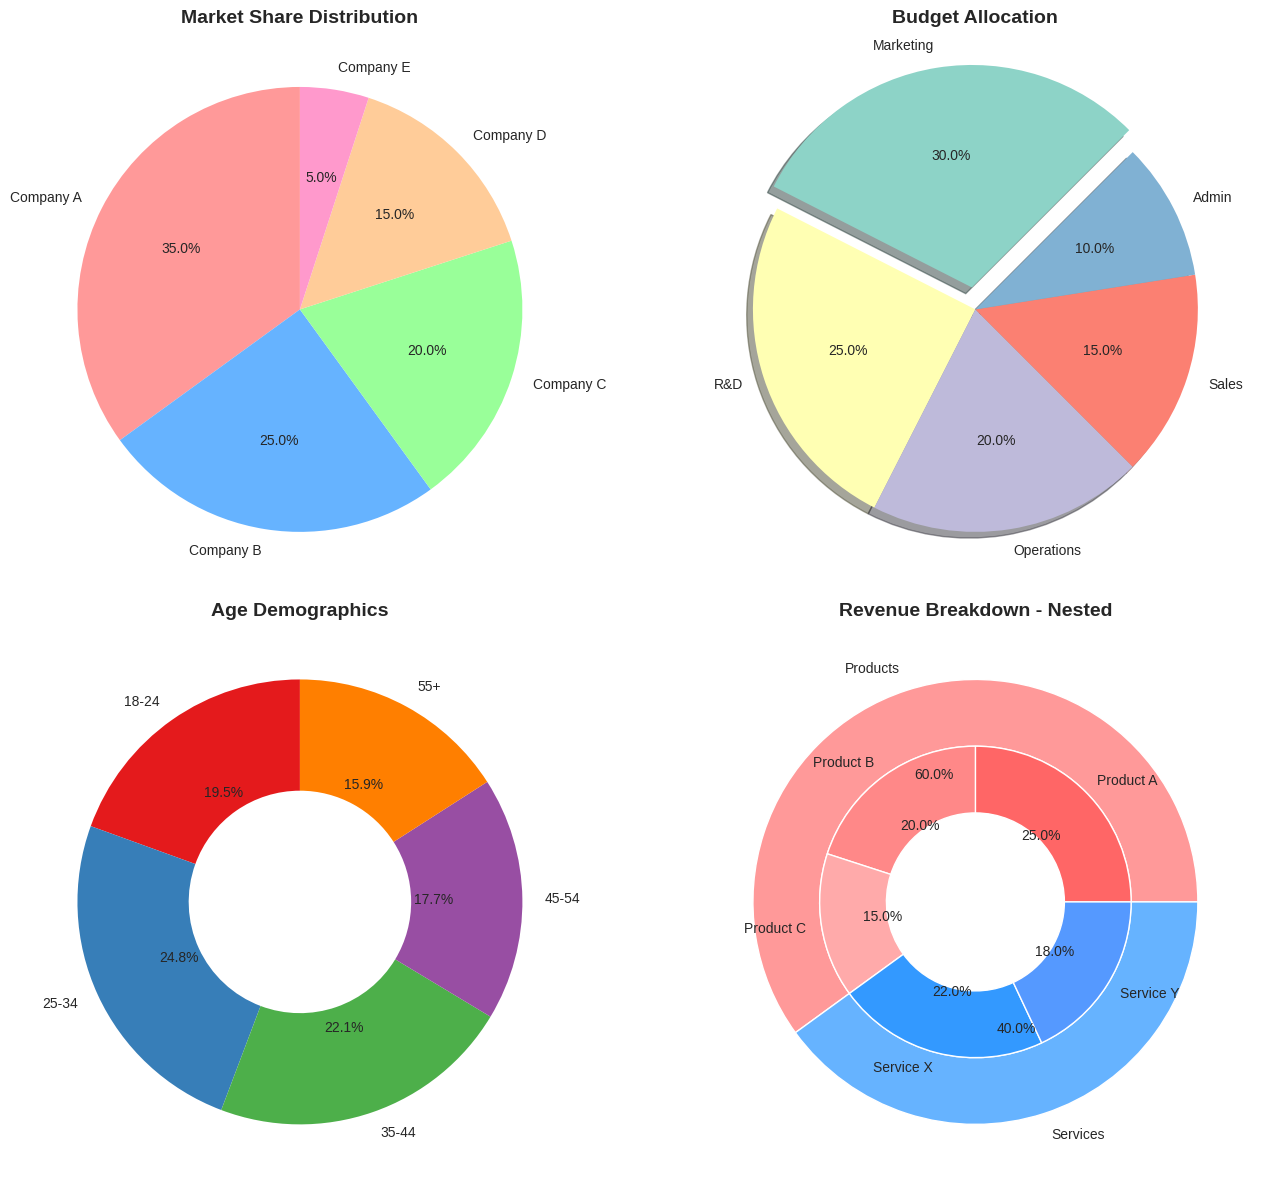
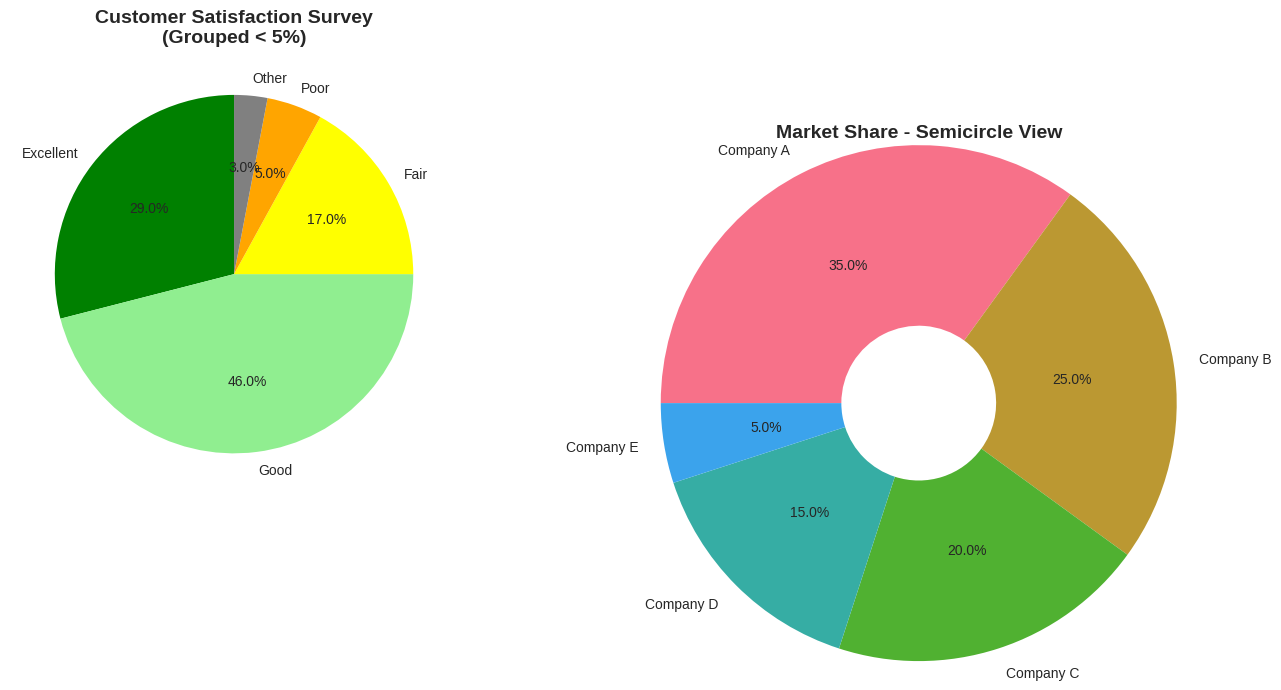

These figures' Python source, in order:
# Import necessary libraries
import numpy as np
import pandas as pd
import matplotlib.pyplot as plt
import seaborn as sns
import warnings
warnings.filterwarnings('ignore')

# Set style for better-looking plots
plt.style.use('seaborn-v0_8-darkgrid')
sns.set_palette("husl")

# Set random seed for reproducibility
np.random.seed(42)


# Sample data for pie charts
market_share = {
    'Company A': 35,
    'Company B': 25,
    'Company C': 20,
    'Company D': 15,
    'Company E': 5
}

budget_allocation = {
    'Marketing': 30,
    'R&D': 25,
    'Operations': 20,
    'Sales': 15,
    'Admin': 10
}

demographics = {
    '18-24': 22,
    '25-34': 28,
    '35-44': 25,
    '45-54': 20,
    '55+': 18
}

# Create figure with subplots
fig, ((ax1, ax2), (ax3, ax4)) = plt.subplots(2, 2, figsize=(14, 12))

# Basic pie chart
colors1 = ['#ff9999', '#66b3ff', '#99ff99', '#ffcc99', '#ff99cc']
ax1.pie(market_share.values(), labels=market_share.keys(), autopct='%1.1f%%',
        startangle=90, colors=colors1)
ax1.set_title('Market Share Distribution', fontsize=14, fontweight='bold')

# Exploded pie chart
explode = (0.1, 0, 0, 0, 0)  # explode the first slice
colors2 = ['#8dd3c7', '#ffffb3', '#bebada', '#fb8072', '#80b1d3']
ax2.pie(budget_allocation.values(), labels=budget_allocation.keys(), 
        autopct='%1.1f%%', startangle=45, explode=explode,
        colors=colors2, shadow=True)
ax2.set_title('Budget Allocation', fontsize=14, fontweight='bold')

# Donut chart
colors3 = ['#e41a1c', '#377eb8', '#4daf4a', '#984ea3', '#ff7f00']
wedges, texts, autotexts = ax3.pie(demographics.values(), labels=demographics.keys(), 
                                    autopct='%1.1f%%', startangle=90,
                                    colors=colors3,
                                    wedgeprops=dict(width=0.5))
ax3.set_title('Age Demographics', fontsize=14, fontweight='bold')

# Nested donut chart
# Outer ring - main categories
main_categories = {'Products': 60, 'Services': 40}
# Inner ring - subcategories
sub_categories = {
    'Product A': 25, 'Product B': 20, 'Product C': 15,
    'Service X': 22, 'Service Y': 18
}

# Plot outer ring
size = 0.3
outer_colors = ['#ff9999', '#66b3ff']
ax4.pie(main_categories.values(), labels=main_categories.keys(),
        radius=1, colors=outer_colors, autopct='%1.1f%%',
        wedgeprops=dict(width=size, edgecolor='white'))

# Plot inner ring
inner_colors = ['#ff6666', '#ff8888', '#ffaaaa', '#3399ff', '#5599ff']
ax4.pie(sub_categories.values(), labels=sub_categories.keys(),
        radius=1-size, colors=inner_colors, autopct='%1.1f%%',
        wedgeprops=dict(width=size, edgecolor='white'))

ax4.set_title('Revenue Breakdown - Nested', fontsize=14, fontweight='bold')

plt.tight_layout()
plt.show()


# Advanced pie chart techniques
# Create more complex data
np.random.seed(42)

# Generate survey data
responses = ['Excellent', 'Good', 'Fair', 'Poor', 'Very Poor']
counts = [145, 230, 85, 25, 15]
response_data = pd.DataFrame({'Response': responses, 'Count': counts})

# Calculate percentages
total = sum(counts)
response_data['Percentage'] = response_data['Count'] / total * 100

fig, (ax1, ax2) = plt.subplots(1, 2, figsize=(14, 6))

# Custom pie chart with threshold
# Show only segments above 5%, group others as "Other"
threshold = 5
filtered_data = response_data[response_data['Percentage'] >= threshold].copy()
other_count = response_data[response_data['Percentage'] < threshold]['Count'].sum()

if other_count > 0:
    other_row = pd.DataFrame({'Response': ['Other'], 'Count': [other_count], 
                             'Percentage': [other_count/total*100]})
    filtered_data = pd.concat([filtered_data, other_row], ignore_index=True)

# Color mapping based on sentiment
color_map = {'Excellent': 'green', 'Good': 'lightgreen', 'Fair': 'yellow', 
             'Poor': 'orange', 'Very Poor': 'red', 'Other': 'gray'}
colors = [color_map[resp] for resp in filtered_data['Response']]

wedges, texts, autotexts = ax1.pie(filtered_data['Count'], 
                                   labels=filtered_data['Response'],
                                   autopct='%1.1f%%', colors=colors,
                                   startangle=90)
ax1.set_title('Customer Satisfaction Survey\n(Grouped < 5%)', fontsize=14, fontweight='bold')

# Half-pie chart (semicircle)
wedges, texts, autotexts = ax2.pie(market_share.values(), 
                                   labels=market_share.keys(),
                                   autopct='%1.1f%%',
                                   startangle=180, counterclock=False,
                                   wedgeprops=dict(width=0.7))
ax2.set_ylim(0, 1)  # Show only top half
ax2.set_title('Market Share - Semicircle View', fontsize=14, fontweight='bold')

plt.tight_layout()
plt.show()


# Statistical analysis and best practices
print("Pie Chart Analysis:")
print("=" * 40)

# Market share analysis
print("Market Share Distribution:")
for company, share in market_share.items():
    print(f"  {company}: {share}% of market")

# Find market leader and concentration
max_share = max(market_share.values())
leader = [k for k, v in market_share.items() if v == max_share][0]
print(f"\nMarket Leader: {leader} ({max_share}%)")

# Calculate market concentration (HHI)
hhi = sum([(share/100)**2 for share in market_share.values()]) * 10000
print(f"Market Concentration (HHI): {hhi:.0f}")
if hhi < 1500:
    concentration = "Low concentration (competitive)"
elif hhi < 2500:
    concentration = "Moderate concentration"
else:
    concentration = "High concentration (oligopoly)"
print(f"Interpretation: {concentration}")

# Budget allocation insights
print(f"\nBudget Allocation Analysis:")
total_budget = sum(budget_allocation.values())
print(f"Budget Distribution:")
for category, amount in budget_allocation.items():
    print(f"  {category}: {amount}% (${amount*1000:,} if budget is $100k)")

# Best practices reminder
print(f"\nPie Chart Best Practices:")
print("✓ Use when showing parts of a whole (percentages add to 100%)")
print("✓ Limit to 5-7 categories maximum")
print("✓ Order segments by size (largest to smallest)")
print("✓ Use clear, contrasting colors")
print("✗ Avoid 3D effects that distort perception")
print("✗ Don't use for comparing multiple datasets")
